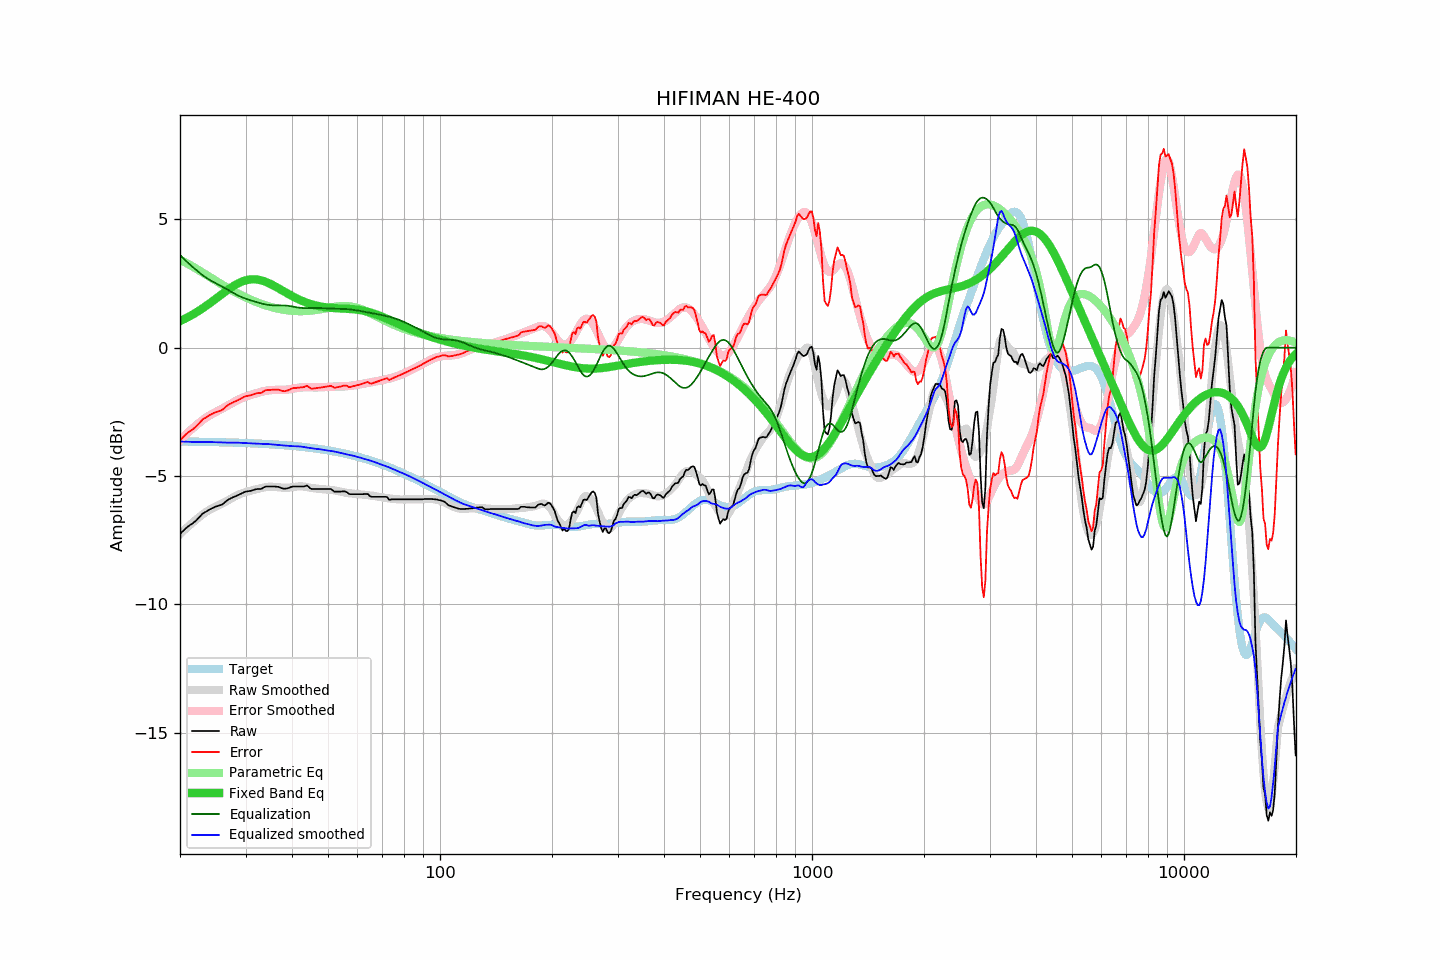

The table this chart was drawn from, first rows:
frequency, raw, error, smoothed, error_smoothed, equalization, parametric_eq, equalized_raw, equalized_smoothed, target
20.00, -7.26, -3.60, -7.27, -3.61, 3.61, 1.03, -3.65, -3.66, -3.66
20.20, -7.20, -3.54, -7.21, -3.55, 3.55, 1.06, -3.65, -3.66, -3.66
20.40, -7.14, -3.48, -7.15, -3.49, 3.49, 1.09, -3.65, -3.66, -3.66
20.61, -7.08, -3.42, -7.09, -3.42, 3.42, 1.12, -3.66, -3.66, -3.66
20.81, -7.02, -3.36, -7.03, -3.36, 3.36, 1.16, -3.66, -3.67, -3.66
21.02, -6.97, -3.31, -6.97, -3.31, 3.31, 1.19, -3.67, -3.67, -3.66
21.23, -6.92, -3.26, -6.92, -3.25, 3.25, 1.22, -3.67, -3.67, -3.66
21.44, -6.88, -3.22, -6.86, -3.19, 3.19, 1.26, -3.69, -3.67, -3.66
21.66, -6.84, -3.18, -6.81, -3.14, 3.14, 1.29, -3.71, -3.67, -3.66
21.87, -6.79, -3.13, -6.76, -3.08, 3.08, 1.33, -3.71, -3.67, -3.66
22.09, -6.74, -3.07, -6.71, -3.03, 3.03, 1.37, -3.71, -3.68, -3.67
22.31, -6.67, -3.00, -6.66, -2.98, 2.98, 1.41, -3.69, -3.68, -3.67
22.54, -6.61, -2.94, -6.60, -2.93, 2.93, 1.45, -3.69, -3.68, -3.67
22.76, -6.54, -2.87, -6.55, -2.88, 2.88, 1.49, -3.66, -3.68, -3.67
22.99, -6.47, -2.80, -6.50, -2.83, 2.83, 1.53, -3.64, -3.68, -3.67
23.22, -6.43, -2.76, -6.46, -2.78, 2.78, 1.57, -3.65, -3.67, -3.67
23.45, -6.40, -2.73, -6.41, -2.74, 2.74, 1.62, -3.66, -3.67, -3.67
23.69, -6.36, -2.69, -6.37, -2.70, 2.70, 1.66, -3.67, -3.67, -3.67
23.92, -6.32, -2.65, -6.33, -2.66, 2.66, 1.71, -3.66, -3.68, -3.68
24.16, -6.29, -2.61, -6.30, -2.62, 2.62, 1.75, -3.67, -3.68, -3.68
24.40, -6.26, -2.58, -6.27, -2.58, 2.58, 1.80, -3.68, -3.68, -3.68
24.65, -6.23, -2.55, -6.24, -2.55, 2.55, 1.85, -3.68, -3.68, -3.68
24.89, -6.20, -2.52, -6.21, -2.52, 2.52, 1.89, -3.68, -3.69, -3.68
25.14, -6.18, -2.50, -6.18, -2.48, 2.48, 1.94, -3.70, -3.69, -3.68
25.39, -6.16, -2.48, -6.15, -2.45, 2.45, 1.99, -3.71, -3.69, -3.68
25.65, -6.14, -2.46, -6.12, -2.42, 2.42, 2.03, -3.72, -3.70, -3.69
25.91, -6.12, -2.43, -6.08, -2.39, 2.39, 2.08, -3.73, -3.70, -3.69
26.16, -6.08, -2.39, -6.05, -2.35, 2.35, 2.13, -3.73, -3.70, -3.69
26.43, -6.02, -2.33, -6.02, -2.32, 2.32, 2.18, -3.70, -3.70, -3.69
26.69, -5.97, -2.28, -5.98, -2.28, 2.28, 2.22, -3.69, -3.70, -3.69
26.96, -5.92, -2.23, -5.95, -2.24, 2.24, 2.27, -3.68, -3.70, -3.69
27.23, -5.89, -2.20, -5.91, -2.21, 2.21, 2.31, -3.68, -3.70, -3.70
27.50, -5.86, -2.16, -5.87, -2.17, 2.17, 2.35, -3.69, -3.70, -3.70
27.77, -5.83, -2.13, -5.84, -2.14, 2.14, 2.39, -3.69, -3.70, -3.70
28.05, -5.80, -2.10, -5.80, -2.10, 2.10, 2.43, -3.70, -3.70, -3.70
28.33, -5.78, -2.08, -5.77, -2.07, 2.07, 2.47, -3.71, -3.70, -3.70
28.62, -5.75, -2.05, -5.74, -2.04, 2.04, 2.50, -3.71, -3.70, -3.71
28.90, -5.72, -2.01, -5.71, -2.01, 2.01, 2.53, -3.71, -3.71, -3.71
29.19, -5.69, -1.98, -5.69, -1.98, 1.98, 2.56, -3.71, -3.71, -3.71
29.48, -5.66, -1.95, -5.67, -1.95, 1.95, 2.59, -3.71, -3.71, -3.71
29.78, -5.63, -1.92, -5.64, -1.93, 1.93, 2.61, -3.70, -3.72, -3.72
30.08, -5.61, -1.89, -5.63, -1.91, 1.91, 2.63, -3.71, -3.72, -3.72
30.38, -5.60, -1.88, -5.61, -1.88, 1.88, 2.64, -3.72, -3.72, -3.72
30.68, -5.59, -1.87, -5.59, -1.86, 1.86, 2.65, -3.73, -3.73, -3.72
30.99, -5.58, -1.86, -5.57, -1.84, 1.84, 2.66, -3.74, -3.73, -3.73
31.30, -5.56, -1.83, -5.56, -1.82, 1.82, 2.66, -3.74, -3.73, -3.73
31.61, -5.54, -1.81, -5.54, -1.81, 1.81, 2.67, -3.74, -3.73, -3.73
31.93, -5.52, -1.79, -5.52, -1.79, 1.79, 2.66, -3.73, -3.74, -3.73
32.24, -5.51, -1.77, -5.51, -1.77, 1.77, 2.66, -3.74, -3.74, -3.74
32.57, -5.51, -1.77, -5.50, -1.75, 1.75, 2.65, -3.76, -3.75, -3.74
32.89, -5.51, -1.77, -5.48, -1.73, 1.73, 2.63, -3.78, -3.75, -3.74
33.22, -5.49, -1.74, -5.47, -1.71, 1.71, 2.61, -3.78, -3.75, -3.75
33.55, -5.45, -1.70, -5.45, -1.70, 1.70, 2.59, -3.75, -3.75, -3.75
33.89, -5.42, -1.67, -5.44, -1.69, 1.69, 2.57, -3.74, -3.75, -3.75
34.23, -5.41, -1.65, -5.43, -1.67, 1.67, 2.55, -3.74, -3.75, -3.76
34.57, -5.41, -1.65, -5.42, -1.67, 1.67, 2.52, -3.75, -3.76, -3.76
34.92, -5.41, -1.65, -5.42, -1.66, 1.66, 2.49, -3.75, -3.76, -3.76
35.27, -5.41, -1.64, -5.42, -1.65, 1.65, 2.46, -3.76, -3.77, -3.77
35.62, -5.41, -1.64, -5.43, -1.65, 1.65, 2.43, -3.76, -3.78, -3.77
35.97, -5.41, -1.64, -5.43, -1.65, 1.65, 2.39, -3.76, -3.78, -3.78
... 635 more rows
